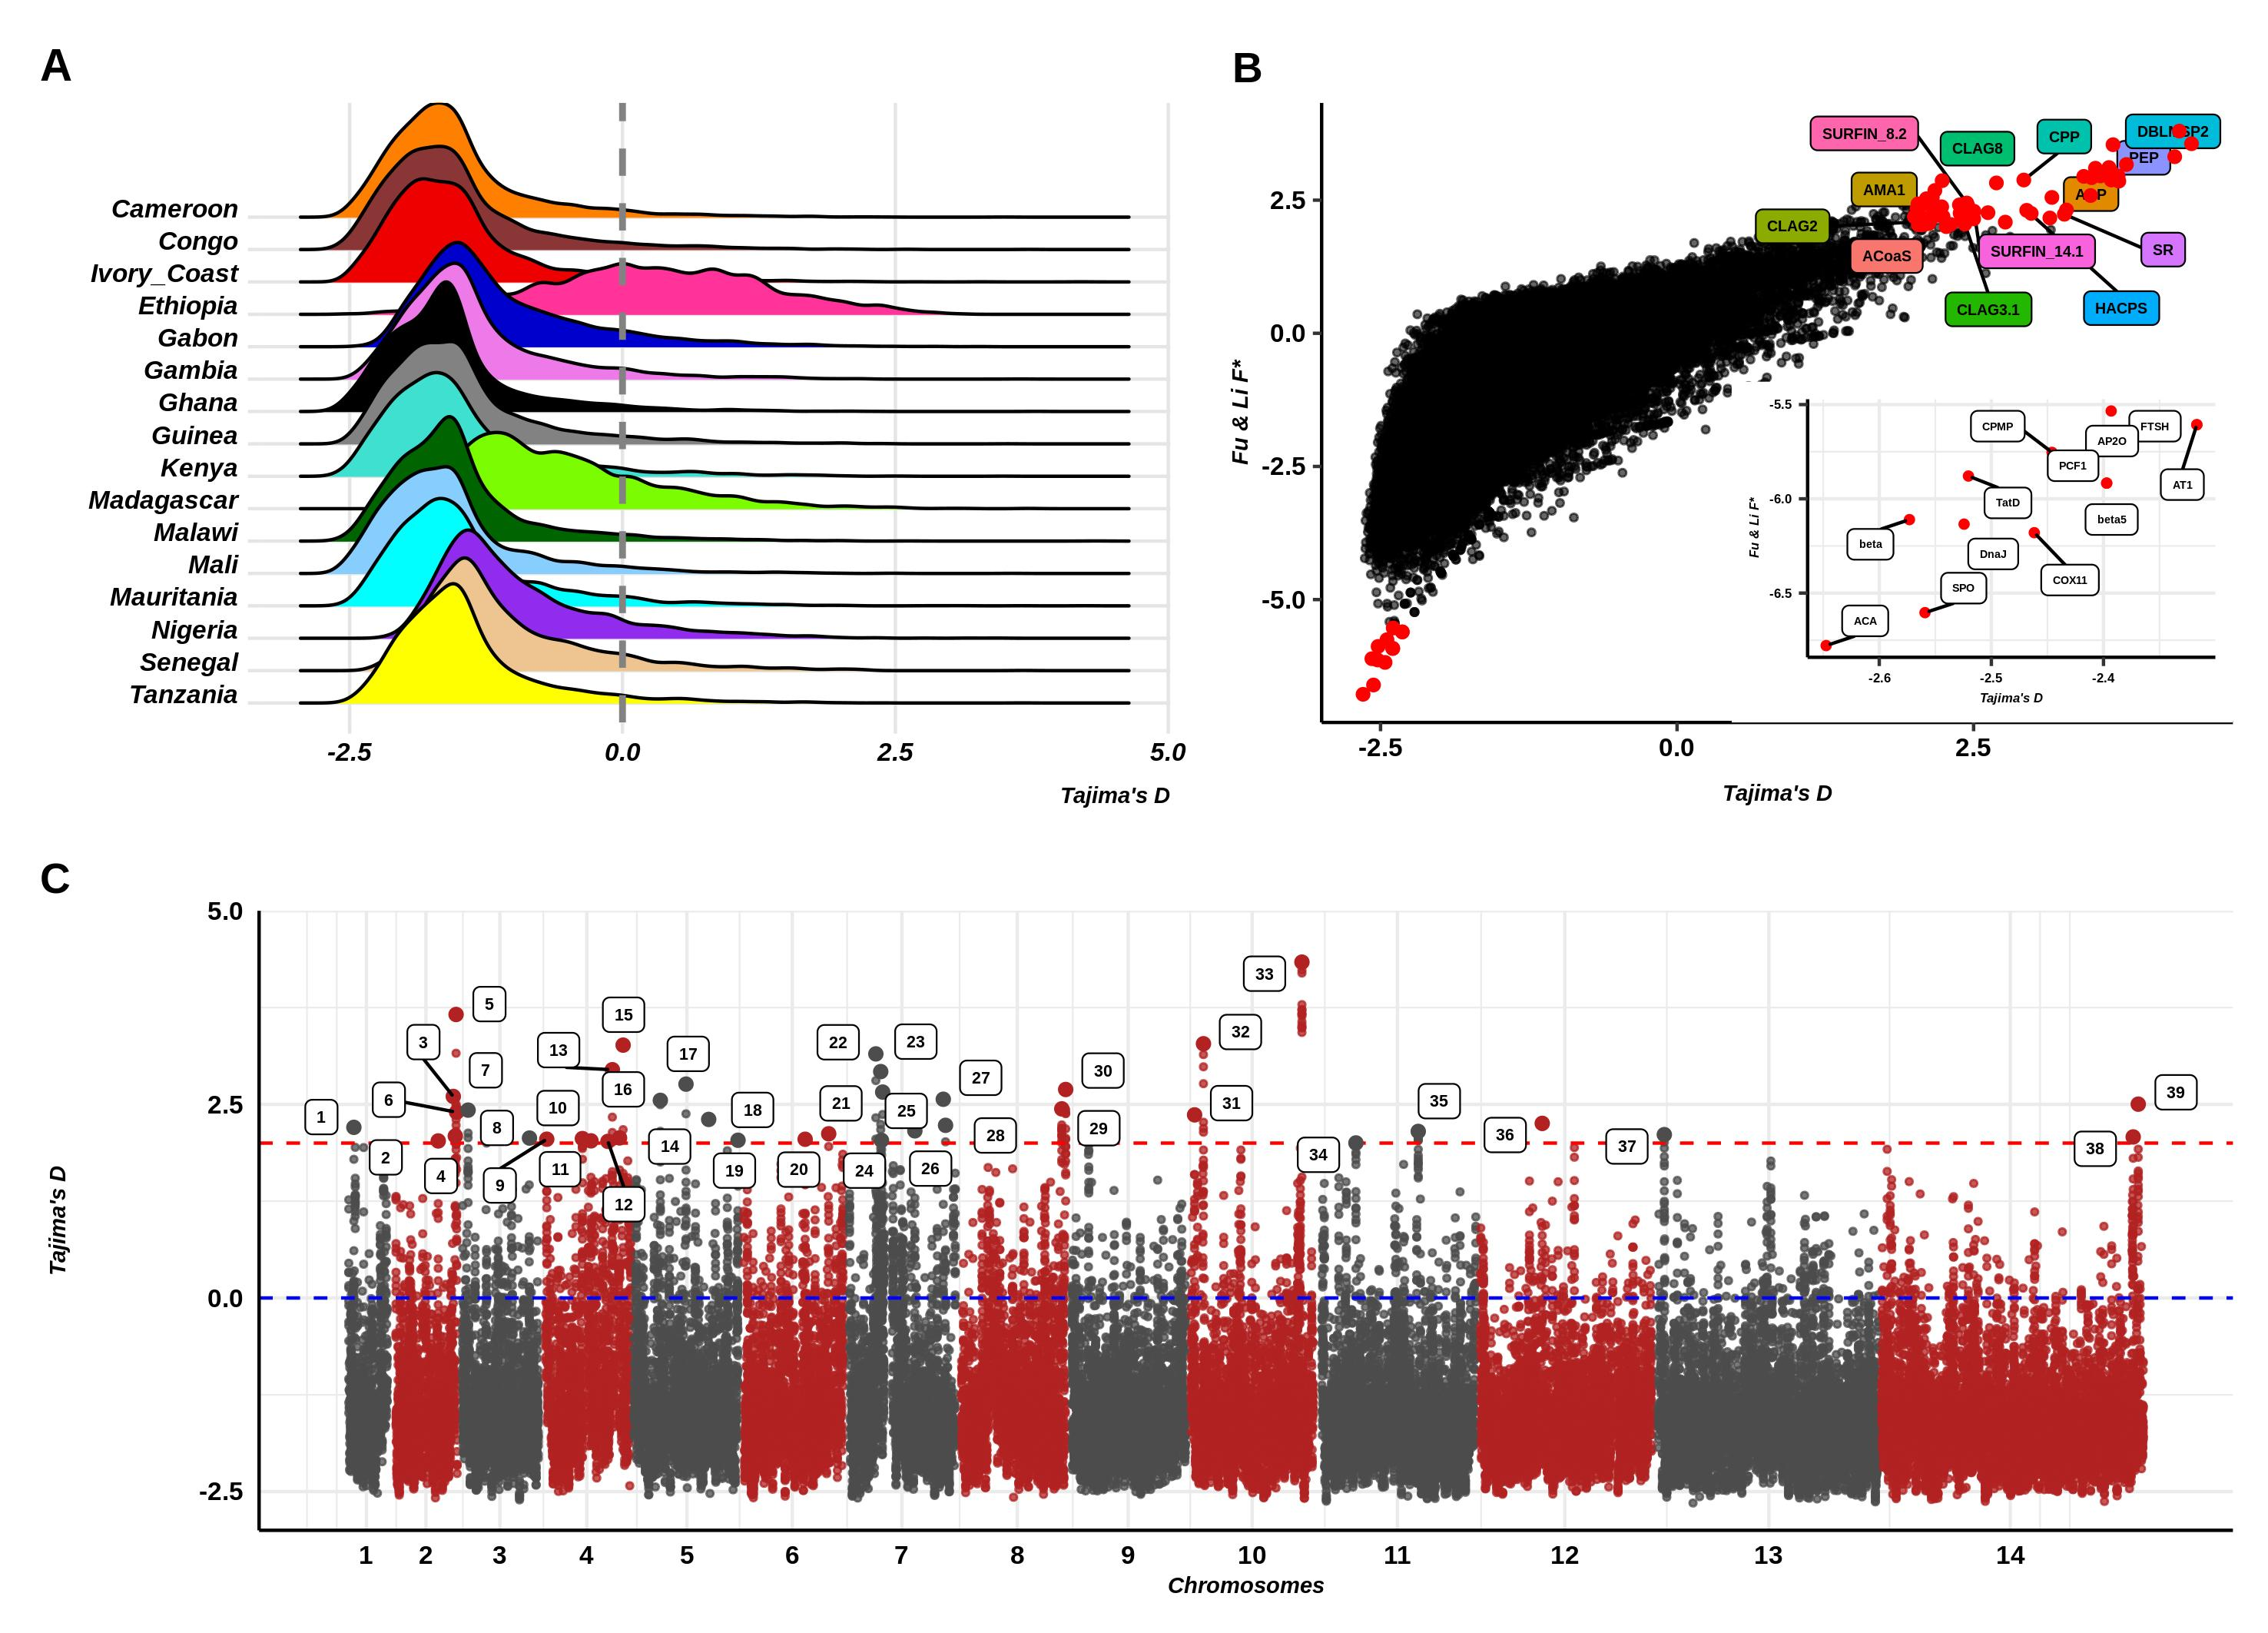

Here is the R script that generated this plot:

# figure1.R
#
# (c) Mouhamadou Fadel DIOP (MRC at LSHTM)
# Date: 2022-05-21
#
# Purpose:
# Generate distribution, correlation and Manhattan plots.
#
# ------------------------------------------------------

rm(list = ls())

# NOTE - Uncomment these lines to install packages as needed
# install.packages("patchwork")
# install.packages("ggridges")
# install.packages("ggrepel")
# install.packages("tidyverse")
# install.packages("forcats")

# Load library
library(ggridges)
library(tidyverse)
library(forcats)
library(patchwork)
library(ggrepel)

# Load annotation file
Gene_name <- read_tsv("../../balancing_selection_signatures/data/PF_GeneName.tsv")

# Load raw data
tajima <- readRDS("../../balancing_selection_signatures/data/CountryPop_tajD.rds") %>%
    inner_join(Gene_name, by = c("Gene" = "Gene_ID")) %>% 
    select(-c("Chromosome", "Start.y", "End.y", "GeneName" ))

# Define color legend
couleurs <- c("#FFFF00","#EEC591","#912CEE","#00FFFF","#87CEFF","#006400","#7CFC00","#40E0D0",
              "#828282","#000000","#EE7AE9","#0000CD","#FF3399","#EE0000", "#8B3636","#FF7F00")

#========================
# RIDGELINE DENSITY
#========================
myorder <- tajima %>% 
    pull(Population) %>% 
    unique()

plot1 <- tajima %>%
    mutate(Order = factor(Population, levels = rev(myorder))) %>%
    ggplot( aes(y = Order, x = Tajima,  fill = Order)) +
    geom_density_ridges_gradient(scale = 4) +
    geom_vline(xintercept = 0, linetype="dashed", color = "#828282", size=1) +
    scale_fill_manual(values = couleurs) +
    labs(x = "Tajima's D", y = "") + ggtitle('A') +
    theme_ridges() +
    theme(
        legend.position="none",
        plot.title = element_text(face = "bold", hjust = 0, vjust = 0),
        plot.title.position = "plot",
        panel.spacing = unit(0.1, "lines"),
        axis.text = element_text(size = 8, color = 'black', face = "bold.italic"),
        axis.title = element_text(size = 7, color = 'black', face = "bold.italic"))

#==========================
# CORRELATION PLOT 
#=========================
# Extract genes with highest values of Tajima's D
top <- tajima %>%
    filter(Population != "Ethiopia" & (Tajima > 2 & Fu.Li_F > 2)) %>%
    group_by(Gene) %>%
    arrange(Gene) %>%
    mutate(NewGeneName = recode(NewGeneName,
                                "apoptosis-inducing_factor" = "AIF",
                                "RNA-binding_protein" = "RNABP",
                                "ADP/ATP_CP" = "ADP",
                                "debranching_enzyme-associated_ribonuclease" = "DEAR"))

# Genes to label
highlight <- top %>% 
    filter(Tajima == max(Tajima))

## Zoomed on tail genes
# Identifying top last genes on Population
tail <- tajima %>%
    filter(Population != "Ethiopia" & (Tajima < -2 & Fu.Li_F < -5.5)) %>%
    mutate(NewGeneName = recode(NewGeneName,
                                "TatD-like_deoxyribonuclease" = "TatD",
                                "LETM1-like_protein" = "LETM1",
                                "DnaJ_protein" = "DnaJ",
                                "V-type_proton_ATPase_catalytic_subunit_A" = "ACA",
                                "importin_subunit_beta" = "beta",
                                "alpha_tubulin_1" = "AT1",
                                "proteasome_subunit_beta_type-5" = "beta5",
                                "60S_rp_P0" = "SPO",
                                "peroxisome_assembly_protein_22" = "PA22",
                                "cAMP-dependent_protein_kinase_regulatory_subunit" = "cAMP",
                                "regulator_of_nonsense_transcripts_3B" = "RT3B",
                                "histone-lysine_N-methyltransferase" = "HLN",
                                "60S_rp_L1" = "SL1",
                                "U3_small_nucleolar_ribonucleoprotein_protein_IMP3" = "IMP3",
                                "heat_shock_protein_101" = "H101",
                                "ATP-dependent_zinc_metalloprotease_FTSH" = "FTSH",
                                "repetitive_organellar_protein" = "ROP",
                                "calcium-binding_protein" = "CBP",
                                "AP2_domain_transcription_factor_AP2-O" = "AP2O",
                                "peptide_chain_release_factor_subunit_1" = "PCF1",
                                "NOT_family_protein" = "NFP",
                                "zinc_finger_protein" = "ZFP"))

#================================================
## Correlation between Tajima's D and Fu & Li F*
#================================================
plot2 <- tajima %>% 
    filter(Population != "Ethiopia") %>% 
    ggplot(aes(x = Tajima, y = Fu.Li_F)) + 
    geom_point(size = 0.8, alpha = 3/5) +
    geom_label_repel(data=highlight, aes(x=Tajima, y = Fu.Li_F, label = NewGeneName, 
                                         fill = factor(NewGeneName), fontface = "bold"),
                     force = 5, size = 1.65, force_pull = 5, max.overlaps = Inf) +
    geom_point(data = tail, color = "red") +
    geom_point(data = top , color = "red") +
    labs( x = "Tajima's D", y = "Fu & Li F*") + 
    theme_classic() + 
    theme(legend.position = "none",
          plot.title = element_text(face = "bold", hjust = 0, vjust = 0),
          plot.title.position = "plot",
          axis.line = element_line(colour = "black"),
          panel.grid = element_blank(),
          axis.text = element_text(colour = "black", size = 8, face = "bold"),
          axis.title = element_text(size = 7, face = "bold.italic")) +
    ggtitle('B')

# Create zoomed plot in the correlation plot
p1 <- tail %>% 
    ggplot(aes(x = Tajima, y = Fu.Li_F)) + 
    geom_point(size = 1, color = "red") +
    
    # Add label using ggrepel to avoid overlapping
    geom_label_repel( data = tail, aes(label=NewGeneName, fontface = "bold"), size=1.2, color = "black") +
    labs( x = "Tajima's D", y = "Fu & Li F*") + 
    theme_bw() + 
    theme(legend.position = "none",
          panel.border = element_blank(),
          axis.line = element_line(colour = "black"),
          axis.text = element_text(colour = "black", size = 4, face = "bold"),
          axis.title = element_text(size = 4, face = "bold.italic")) 

#===================
# MANHATTAN PLOT 
#===================

tajima1 <- tajima %>% 
    
    # Compute chromosome size
    group_by(Chrom) %>% 
    summarise(chr_len = max(Start.x)) %>% 
    
    # Calculate cumulative position of each chromosome
    mutate(tot = cumsum(chr_len) - chr_len) %>%
    select(-chr_len) %>%
    
    # Add this info to the initial dataset
    left_join(tajima, ., by=c("Chrom"="Chrom")) %>%
    
    # Add a cumulative position of each SNP
    arrange(Chrom, Start.x) %>%
    mutate( BPcum = Start.x + tot) %>% 
    
    # Add highlight and annotation information
    mutate( is_highlight = ifelse(Tajima >= 1, "yes", "no")) %>%
    mutate( is_annotate = ifelse(Tajima >= 1, "yes", "no")) %>% 
    ungroup() %>% 
    
    # Remove Ethiopia
    filter(Population != "Ethiopia")


to_be_highlited <- tajima1 %>% 
    filter(Tajima >= 2) %>%
    group_by(Gene) %>% 
    filter(Tajima == max(Tajima)) %>% 
    arrange(Gene) %>% 
    mutate(NewGeneName = recode(NewGeneName, 
                                "apoptosis-inducing_factor" = "AIF",
                                "RNA-binding_protein" = "RNABP",
                                "ADP/ATP_CP" = "ADP",
                                "debranching_enzyme-associated_ribonuclease" = "DEAR"))

to_be_highlited <- to_be_highlited %>%
    add_column(Gene_Code = seq(1:nrow(to_be_highlited)))

axis_set <- tajima1 %>%
    group_by(Chr) %>%
    summarize(center = mean(BPcum))

ylimits <- c(floor(min(tajima1$Tajima)), abs(floor(min(tajima1$Tajima))) + 2)

# Ready to make the plot using ggplot2:
plot3 <- ggplot(tajima1, aes(x = BPcum, y = Tajima, color = as_factor(Chr), size = Tajima)) +
    # Show all points
    geom_point(alpha = 0.75, size = 0.7) +
    geom_hline(yintercept = 0, color = "blue", linetype = "dashed") +
    geom_hline(yintercept = 2, color = "red", linetype = "dashed") +
    
    # custom X axis:
    scale_x_continuous(label = axis_set$Chr, breaks = axis_set$center) +
    scale_y_continuous(expand = c(0,0), limits = ylimits) +
    scale_color_manual(values = rep(c("gray30", "firebrick"), unique(length(axis_set$Chr)))) +
    scale_size_continuous(range = c(0.5,3)) +
    labs(x = "Chromosomes", y = "Tajima's D") +
    ggtitle('C') +
    
    # Add highlighted points
    geom_point(data = to_be_highlited, size=1.6) +
    
    # Add label using ggrepel to avoid overlapping
    geom_label_repel( data = to_be_highlited, aes(label=Gene_Code, fontface = "bold"), size=1.8, color = "black") +
    
    # Custom the theme:
    theme_minimal() +
    theme( 
        legend.position = "none",
        plot.title = element_text(face = "bold", hjust = 0, vjust = 0),
        plot.title.position = "plot",
        axis.line = element_line(colour = "black"),
        axis.title = element_text(face = "bold.italic", size = 7),
        axis.text = element_text(colour = "black", face = "bold", size = 8))

# Combine plots
(plot1 | (plot2 + inset_element(p1, 0.45, 0, 1, 0.55)) ) / 
    plot3 + plot_layout(guides = 'collect')


# save to file
ggsave("figure1/figure1.jpeg", width = 250, height = 180, units = "mm")
    